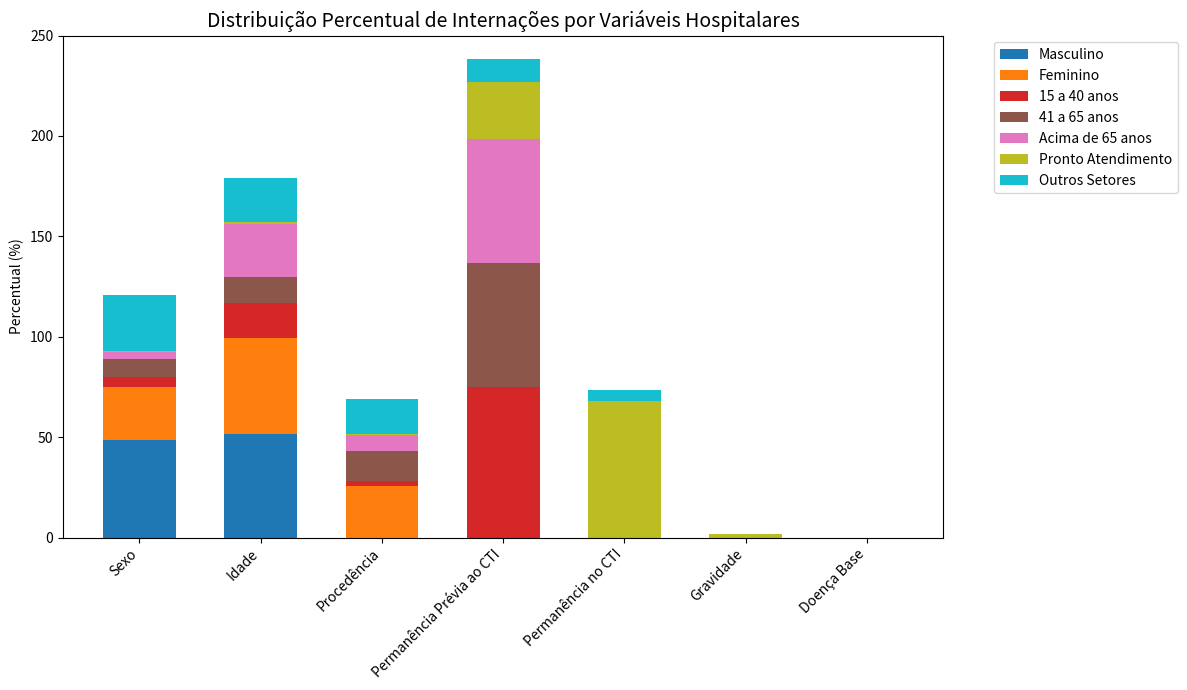

The script that saved this image:
import pandas as pd
import matplotlib.pyplot as plt
import numpy as np


# Dados organizados em um dicionário
data = {
    "Variável": [
        "Sexo Masculino", "Sexo Feminino",
        "Idade 15 a 40", "Idade 41 a 65", "Idade > 65",
        "Procedência Pronto Atendimento", "Procedência Outros setores do Hospital",
        "Procedência Comunidade", "Procedência Outros Hospitais", "Procedência Ignorado",
        "Permanência prévia ao CTI <1 dia", "Permanência prévia ao CTI 1 a 3 dias",
        "Permanência prévia ao CTI 4 a 30 dias", "Permanência prévia ao CTI >30 dias", "Permanência prévia ao CTI Ignorado",
        "Permanência no CTI 1 a 5 dias", "Permanência no CTI 6 a 30 dias", "Permanência no CTI >30 dias", "Permanência no CTI Ignorado",
        "Classificação de gravidade Sem classificação", "Classificação de gravidade A", "Classificação de gravidade B",
        "Classificação de gravidade C", "Classificação de gravidade D", "Classificação de gravidade E",
        "Doença Cardiovascular", "Doença Gastrintestinal", "Doença Neoplasias", "Doença Respiratório", "Doença Osteomuscular",
        "Doença Geniturinário", "Doença Endócrinas", "Doença Outras", "Doença Sem classificação"
    ],
    "n": [
        137, 145, 74, 135, 73, 14, 50, 6, 0, 212, 
        25, 36, 43, 4, 174, 11, 75, 22, 174, 
        1, 3, 2, 79, 191, 6, 79, 62, 49, 13, 
        11, 10, 9, 33, 16
    ],
    "%": [
        48.6, 51.4, 26.2, 47.9, 25.9, 5, 17.7, 2.1, 0, 75.2, 
        8.9, 12.8, 15.2, 1.4, 61.7, 3.9, 26.5, 7.9, 61.7, 
        0.3, 1, 0.7, 28.2, 67.8, 2, 28.1, 21.9, 17.4, 4.6, 
        3.9, 3.5, 3.2, 11.3, 5.7
    ]
}

# Criando o DataFrame
df = pd.DataFrame(data)


# Dados para o gráfico
import matplotlib.pyplot as plt
import numpy as np

# Dados corrigidos
import matplotlib.pyplot as plt
import numpy as np

# Dados de exemplo para o gráfico
variaveis = [
    "Sexo", "Idade", "Procedência",
    "Permanência Prévia ao CTI", "Permanência no CTI",
    "Gravidade", "Doença Base"
]

# Dados organizados
dados = [
    [48.6, 51.4],             # Masculino e Feminino
    [26.2, 47.9, 25.9],       # Faixas etárias
    [5, 17.7, 2.1, 75.2],     # Procedência
    [8.9, 12.8, 15.2, 61.7],  # Permanência Prévia ao CTI
    [3.9, 26.5, 7.9, 61.7],   # Permanência no CTI
    [0.3, 1, 0.7, 28.2, 67.8, 2],  # Gravidade
    [28.1, 21.9, 17.4, 11.3, 5.7]  # Doença Base
]

# Nomes descritivos dos grupos
legendas = [
    "Masculino", "Feminino",
    "15 a 40 anos", "41 a 65 anos", "Acima de 65 anos",
    "Pronto Atendimento", "Outros Setores", "Comunidade", "Ignorado",
    "Menos de 1 dia", "1 a 3 dias", "4 a 30 dias", "Ignorado",
    "1 a 5 dias", "6 a 30 dias", "Mais de 30 dias", "Ignorado",
    "Sem Classificação", "Classificação A", "Classificação B",
    "Classificação C", "Classificação D", "Classificação E",
    "Cardiovascular", "Gastrintestinal", "Neoplasias",
    "Respiratório", "Outras Doenças"
]

# Configurações do gráfico
fig, ax = plt.subplots(figsize=(12, 7))
x = np.arange(len(variaveis))  # Posições no eixo X
largura_barra = 0.6  # Largura das barras
bottom = np.zeros(len(variaveis))  # Base inicial para empilhamento

# Cores para diferenciar os grupos
colors = plt.cm.tab10(np.linspace(0, 1, len(dados)))

# Gerando as barras empilhadas
for i, valores in enumerate(dados):
    valores = np.pad(valores, (0, len(variaveis) - len(valores)), constant_values=0)
    ax.bar(x, valores, width=largura_barra, bottom=bottom, label=legendas[i], color=colors[i])
    bottom += valores

# Personalizando o gráfico
ax.set_title("Distribuição Percentual de Internações por Variáveis Hospitalares", fontsize=14)
ax.set_xticks(x)
ax.set_xticklabels(variaveis, rotation=45, ha="right")
ax.set_ylabel("Percentual (%)")
ax.legend(loc="upper left", bbox_to_anchor=(1.05, 1))

# Ajustando o layout
plt.tight_layout()
plt.show()